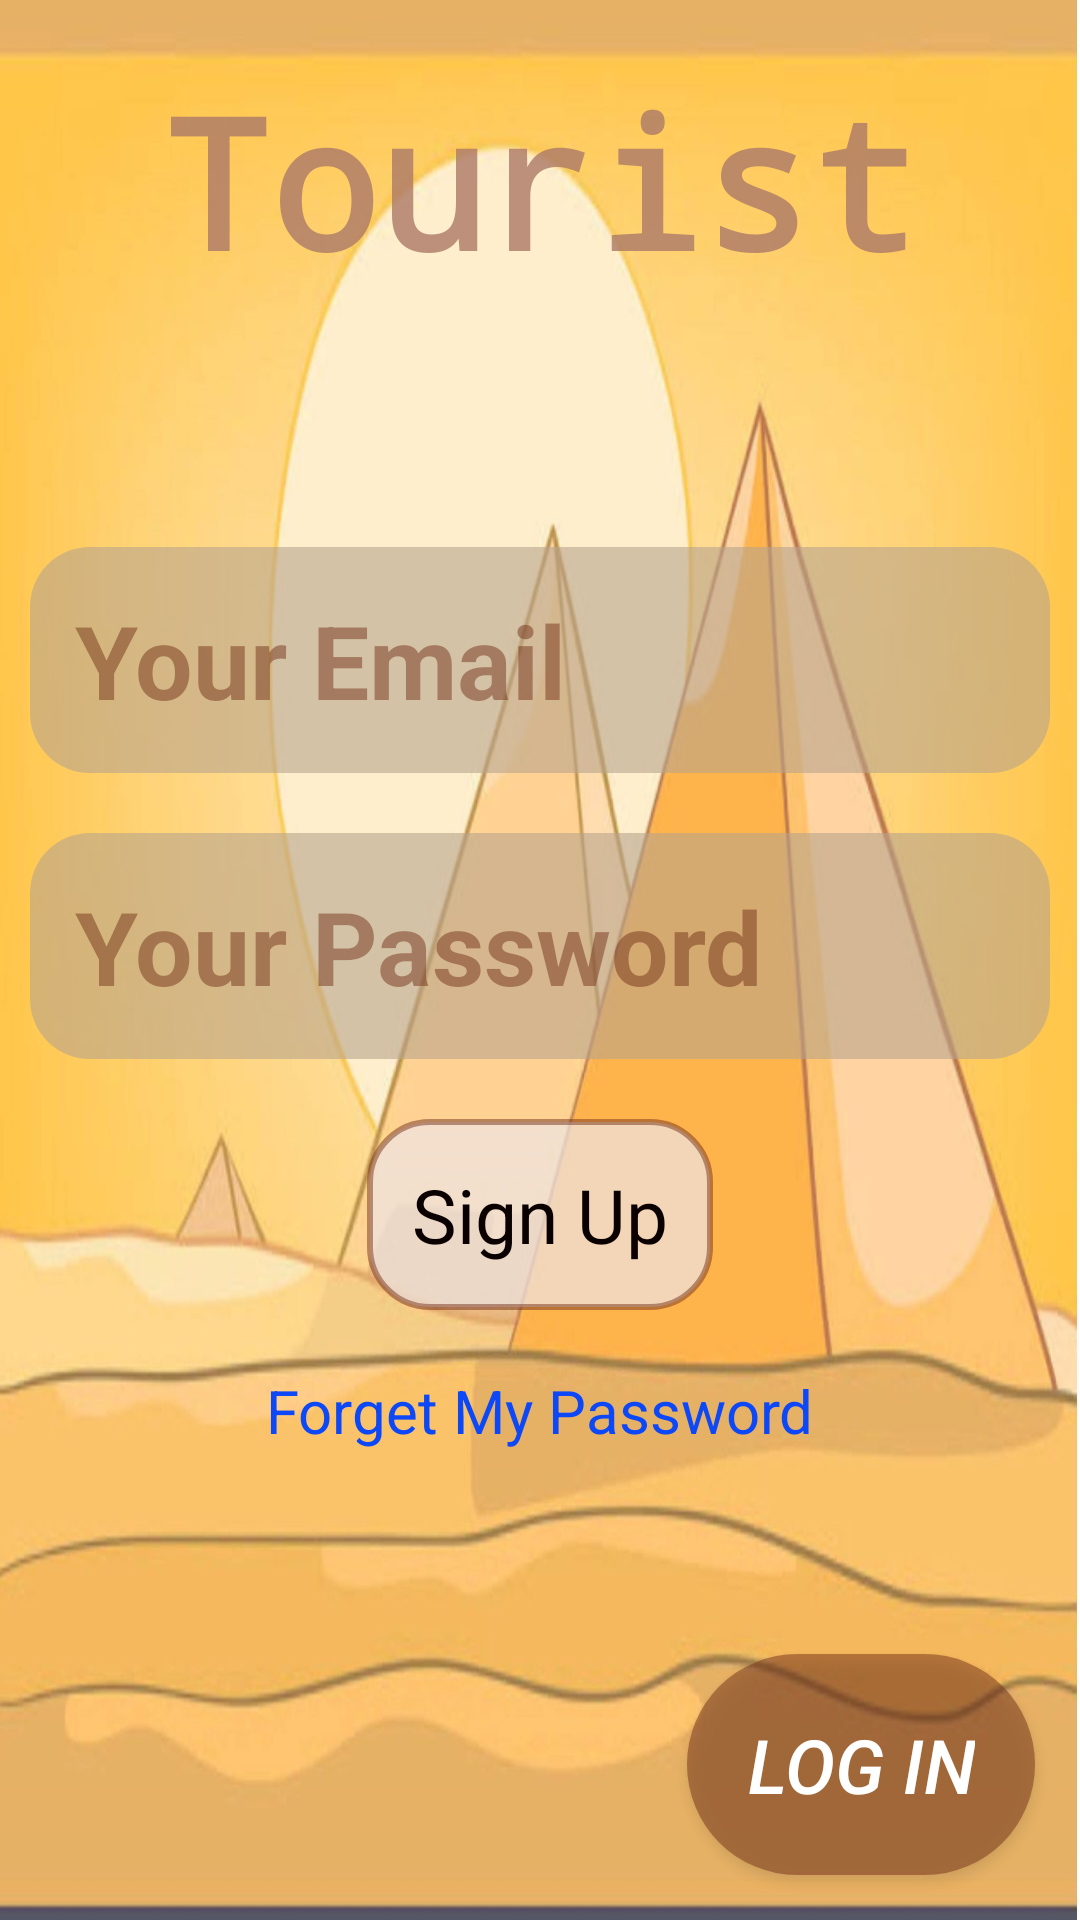

Here is an Android app screen rendered from its layout file. Give the layout XML and the strings, colors and styles it references.
<!-- AndroidManifest.xml: application theme AppTheme -->
<!-- res/layout/tourist_log_in_.xml -->
<?xml version="1.0" encoding="utf-8"?>
<LinearLayout
    xmlns:android="http://schemas.android.com/apk/res/android" android:layout_width="match_parent"
    android:layout_height="match_parent"
    android:orientation="vertical"
    android:background="@drawable/bkg"
    >

    <TextView
        android:layout_height="wrap_content"
        android:layout_width="match_parent"
        android:fontFamily="monospace"
        android:textColor="@color/pirbeldark"
        android:padding="20sp"
        android:textStyle="bold"
        android:textSize="60sp"
        android:textAlignment="center"
        android:text="@string/tourist"/>


    <LinearLayout
        android:layout_weight="2"
        android:layout_height="wrap_content"
        android:layout_width="match_parent"
        android:layout_gravity="center"
        android:gravity="center"
        android:orientation="vertical">
        <EditText
            android:layout_width="match_parent"
            android:layout_height="wrap_content"
            android:hint="@string/t_email"
            android:textColorHint="@color/pirbel"
            android:textColor="@color/pirbel"
            android:layout_margin="10sp"
            android:id="@+id/log_email"
            android:inputType="textEmailAddress"
            style="@style/TextAppearance.AppCompat.Display1"
            android:background="@drawable/edit_text_shape"
            android:padding="15sp"
            android:textStyle="bold"
            />

        <EditText
            android:padding="15sp"
            android:inputType="textPassword"
            style="@style/TextAppearance.AppCompat.Display1"
            android:textStyle="bold"
            android:layout_width="match_parent"
            android:layout_height="wrap_content"
            android:hint="@string/t_pass"
            android:textColorHint="@color/pirbel"
            android:textColor="@color/pirbel"
            android:layout_margin="10sp"
            android:id="@+id/log_pass"
            android:background="@drawable/edit_text_shape"/>
        <TextView
            android:padding="15sp"
            android:inputType="text"
            style="@style/TextAppearance.AppCompat.Display1"
            android:text="@string/sign_up"
            android:layout_width="wrap_content"
            android:layout_height="wrap_content"
            android:textColor="@color/black"
            android:layout_margin="10sp"
            android:textSize="25sp"
            android:id="@+id/log_sign_up"
            android:textAlignment="center"
            android:background="@drawable/test_shape_1"
android:clickable="true"
            />
        <TextView
            android:id="@+id/forget_pass_tourist"
            android:layout_width="wrap_content"
            android:layout_height="wrap_content"
            android:layout_marginTop="10sp"
            android:text="@string/forget"
            android:textSize="20sp"
            android:textColor="@color/blue"
            android:clickable="true"
            />

    </LinearLayout>
    <Button
        android:background="@drawable/button_shabe"
        android:layout_height="wrap_content"
        android:layout_width="wrap_content"
        android:textColor="@color/white"
        android:padding="20sp"
        android:textStyle="italic"
        android:textSize="25sp"
        android:text="@string/log_in"
        android:layout_margin="15sp"
        android:id="@+id/log_submit"
        android:layout_gravity="end"

        />


</LinearLayout>
<!-- resources referenced by this layout -->
<resources>
  <color name="black">#0A0000</color>
  <color name="blue">#0C47F8</color>
  <color name="pirbel">#7C722F17</color>
  <color name="pirbeldark">#D0AD7A68</color>
  <color name="white">#FFFFFF</color>
  <!-- drawable bkg: png bitmap (drawable-hdpi, 777966 bytes) -->
  <!-- drawable button_shabe (drawable) -->
  <?xml version="1.0" encoding="utf-8"?>
  <shape android:shape="rectangle" xmlns:android="http://schemas.android.com/apk/res/android">
      <corners android:radius="100dp"/>
  
      <solid android:color="@color/pirbel"/>
  </shape>
  <!-- drawable edit_text_shape (drawable) -->
  <?xml version="1.0" encoding="utf-8"?>
  <shape android:shape="rectangle" xmlns:android="http://schemas.android.com/apk/res/android">
  <corners android:radius="20sp"></corners>
      <solid android:color="@color/pirbel_extra_light"></solid>
      <stroke android:color="@color/white"></stroke>
  
  </shape>
  <!-- drawable test_shape_1 (drawable) -->
  <?xml version="1.0" encoding="utf-8"?>
  <shape android:shape="rectangle" xmlns:android="http://schemas.android.com/apk/res/android">
  <stroke android:color="@color/pirbel" android:width="2dp"></stroke>
      <solid android:color="@color/white2"></solid>
      <corners android:radius="20sp"></corners>
  </shape>
  <string name="forget">Forget My Password</string>
  <string name="log_in">Log in</string>
  <string name="sign_up">Sign Up</string>
  <string name="t_email">Your Email</string>
  <string name="t_pass">Your Password</string>
  <string name="tourist">Tourist</string>
  <style name="AppTheme" parent="Theme.AppCompat.Light.NoActionBar">
          
          <item name="colorPrimary">@color/pirbel</item>
          <item name="colorPrimaryDark">@color/colorPrimaryDark</item>
          <item name="colorAccent">@color/colorAccent</item>
          
      </style>
  <color name="pirbel_extra_light">#97B8A58C</color>
  <color name="white2">#B2EEE6E6</color>
  <color name="colorPrimaryDark">#00574B</color>
  <color name="colorAccent">#D81B60</color>
</resources>
